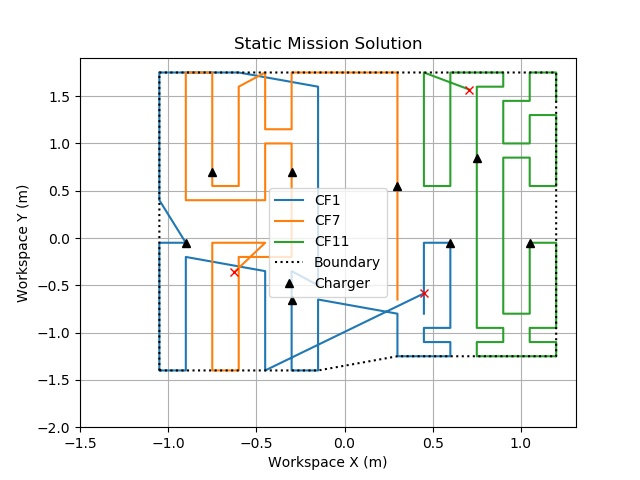

Data behind this chart, as committed beside it:
1.05, 1.05, 1.05, 1.05, 1.05, 1.05, 1.05, 1.05, 0.6, 0.6, 0.6, 0.6, 0.6, 0.6, 0.6, 0.6, 0.6, 0.45, 0.45, 0.45, 0.45, 0.45, 0.45, 0.45
1.05, 0.9, 0.75, 0.75, 0.75, 0.75, 0.75, 0.75, 0.75, 0.75, 0.75, 0.75, 0.9, 0.9, 0.9, 0.9, 0.9, 0.9, 0.9, 0.9, 0.9, 1.05, 1.2, 1.2
1.95, 1.95, 1.95, 1.95, 1.95, 1.95, 1.95, 1.95, 1.95, 2.1, 2.1, 2.1, 2.1, 2.1, 2.1, 2.1, 2.1, 2.1, 2.25, 2.4, 2.4, 2.25, 2.25, 2.25
0.6, 0.75, 0.9, 1.05, 1.2, 1.35, 1.5, 1.65, 1.8, 1.65, 1.5, 1.35, 1.2, 1.05, 0.9, 0.75, 0.6, 0.6, 0.75, 0.9, 1.05, 1.2, 1.35, 1.5
1.95, 1.95, 1.95, 1.8, 1.65, 1.5, 1.35, 1.2, 1.05, 0.9, 0.75, 0.6, 0.6, 0.75, 0.9, 1.05, 1.2, 1.35, 1.5, 1.65, 1.8, 1.8, 1.8, 1.95
3.75, 3.6, 3.45, 3.3, 3.15, 3.0, 2.85, 2.7, 2.55, 2.55, 2.7, 2.85, 3.0, 3.15, 3.3, 3.45, 3.6, 3.75, 3.75, 3.75, 3.6, 3.6, 3.45, 3.3
28, 55, 82
27, 54, 83
27, 54, 82
0.6, 1.95
1.2, 1.35
2.1, 1.95
1.2, 2.7
0.75, 2.7
1.8, 2.55
2.55, 1.95
2.25, 2.85
0.45, 0.6
0.6, 0.6
0.75, 0.6
0.9, 0.6
1.05, 0.6
1.2, 0.6
1.35, 0.6
1.8, 0.75
1.95, 0.75
2.1, 0.75
2.25, 0.75
2.4, 0.75
2.55, 0.75
2.7, 0.75
2.7, 0.9
2.7, 1.05
2.7, 1.2
2.7, 1.35
2.7, 1.5
2.7, 1.65
2.7, 1.8
2.7, 1.95
2.7, 2.55
2.7, 2.7
2.7, 2.85
2.7, 3.0
2.7, 3.15
2.7, 3.3
2.7, 3.45
2.7, 3.6
2.7, 3.75
2.55, 3.75
2.4, 3.75
2.25, 3.75
2.1, 3.75
1.95, 3.75
1.8, 3.75
1.35, 3.75
1.2, 3.75
1.05, 3.75
0.9, 3.75
0.75, 3.75
0.6, 3.75
0.45, 3.75
... 19 more rows
